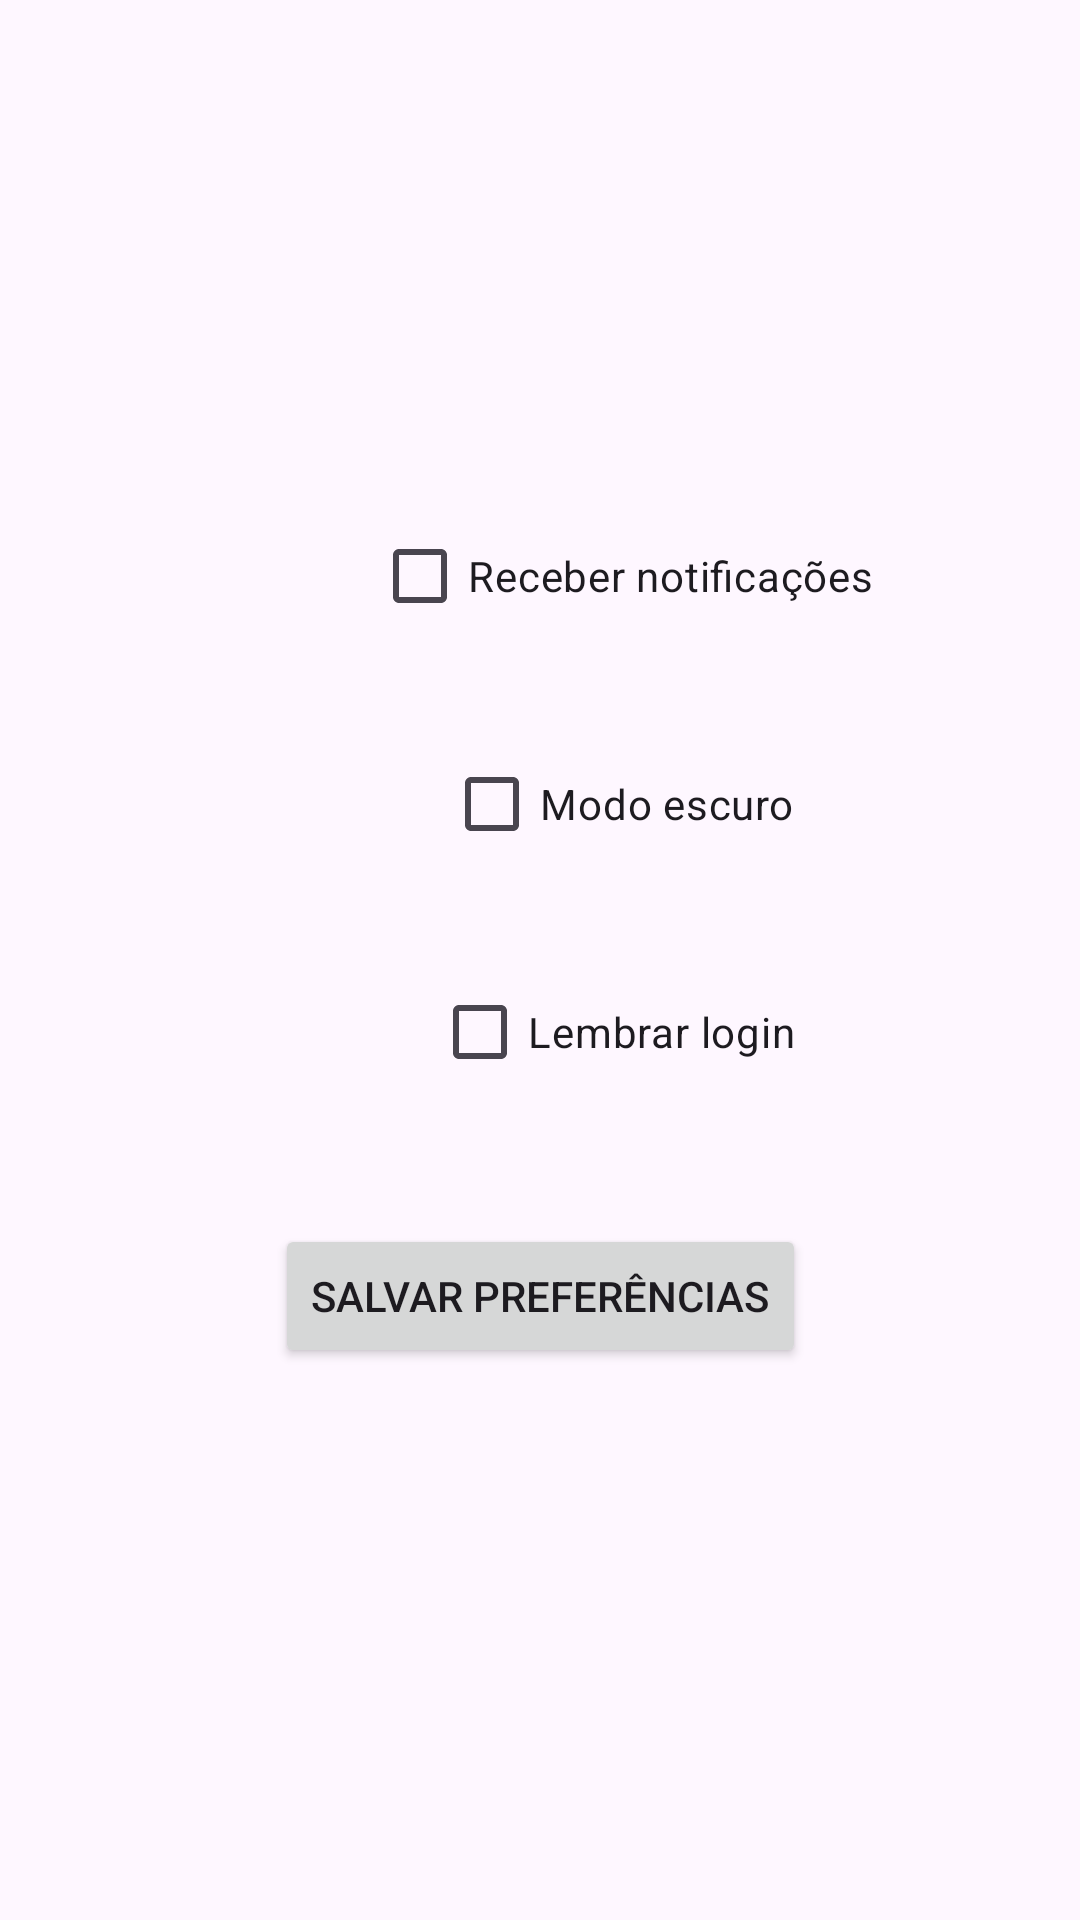

Produce the Android XML layout that renders to this screen, including the resource entries it uses.
<!-- AndroidManifest.xml: application theme Theme.Lista_24_03_25 -->
<!-- res/layout/activity_ex5.xml -->
<?xml version="1.0" encoding="utf-8"?>
<androidx.constraintlayout.widget.ConstraintLayout xmlns:android="http://schemas.android.com/apk/res/android"
    xmlns:app="http://schemas.android.com/apk/res-auto"
    xmlns:tools="http://schemas.android.com/tools"
    android:id="@+id/main"
    android:layout_width="match_parent"
    android:layout_height="match_parent"
    tools:context=".ActivityEx5">


    <CheckBox
        android:id="@+id/checkNotificacoes"
        android:layout_width="wrap_content"
        android:layout_height="wrap_content"
        android:layout_marginStart="124dp"
        android:layout_marginTop="168dp"
        android:text="Receber notificações"
        app:layout_constraintStart_toStartOf="parent"
        app:layout_constraintTop_toTopOf="parent" />

    <CheckBox
        android:id="@+id/checkModoEscuro"
        android:layout_width="wrap_content"
        android:layout_height="wrap_content"
        android:layout_marginStart="148dp"
        android:layout_marginTop="28dp"
        android:text="Modo escuro"
        app:layout_constraintStart_toStartOf="parent"
        app:layout_constraintTop_toBottomOf="@id/checkNotificacoes" />

    <CheckBox
        android:id="@+id/checkLembrarLogin"
        android:layout_width="wrap_content"
        android:layout_height="wrap_content"
        android:layout_marginStart="144dp"
        android:layout_marginTop="28dp"
        android:text="Lembrar login"
        app:layout_constraintStart_toStartOf="parent"
        app:layout_constraintTop_toBottomOf="@id/checkModoEscuro" />

    <Button
            android:id="@+id/btnSalvar"
            android:layout_width="wrap_content"
            android:layout_height="wrap_content"
            android:text="Salvar Preferências"
            app:layout_constraintTop_toBottomOf="@id/checkLembrarLogin"
            app:layout_constraintStart_toStartOf="parent"
            app:layout_constraintEnd_toEndOf="parent"
            android:layout_marginTop="40dp"/>

</androidx.constraintlayout.widget.ConstraintLayout>
<!-- resources referenced by this layout -->
<resources>
  <style name="Theme.Lista_24_03_25" parent="Base.Theme.Lista_24_03_25" />
  <style name="Base.Theme.Lista_24_03_25" parent="Theme.Material3.DayNight.NoActionBar">
          
          
      </style>
</resources>
